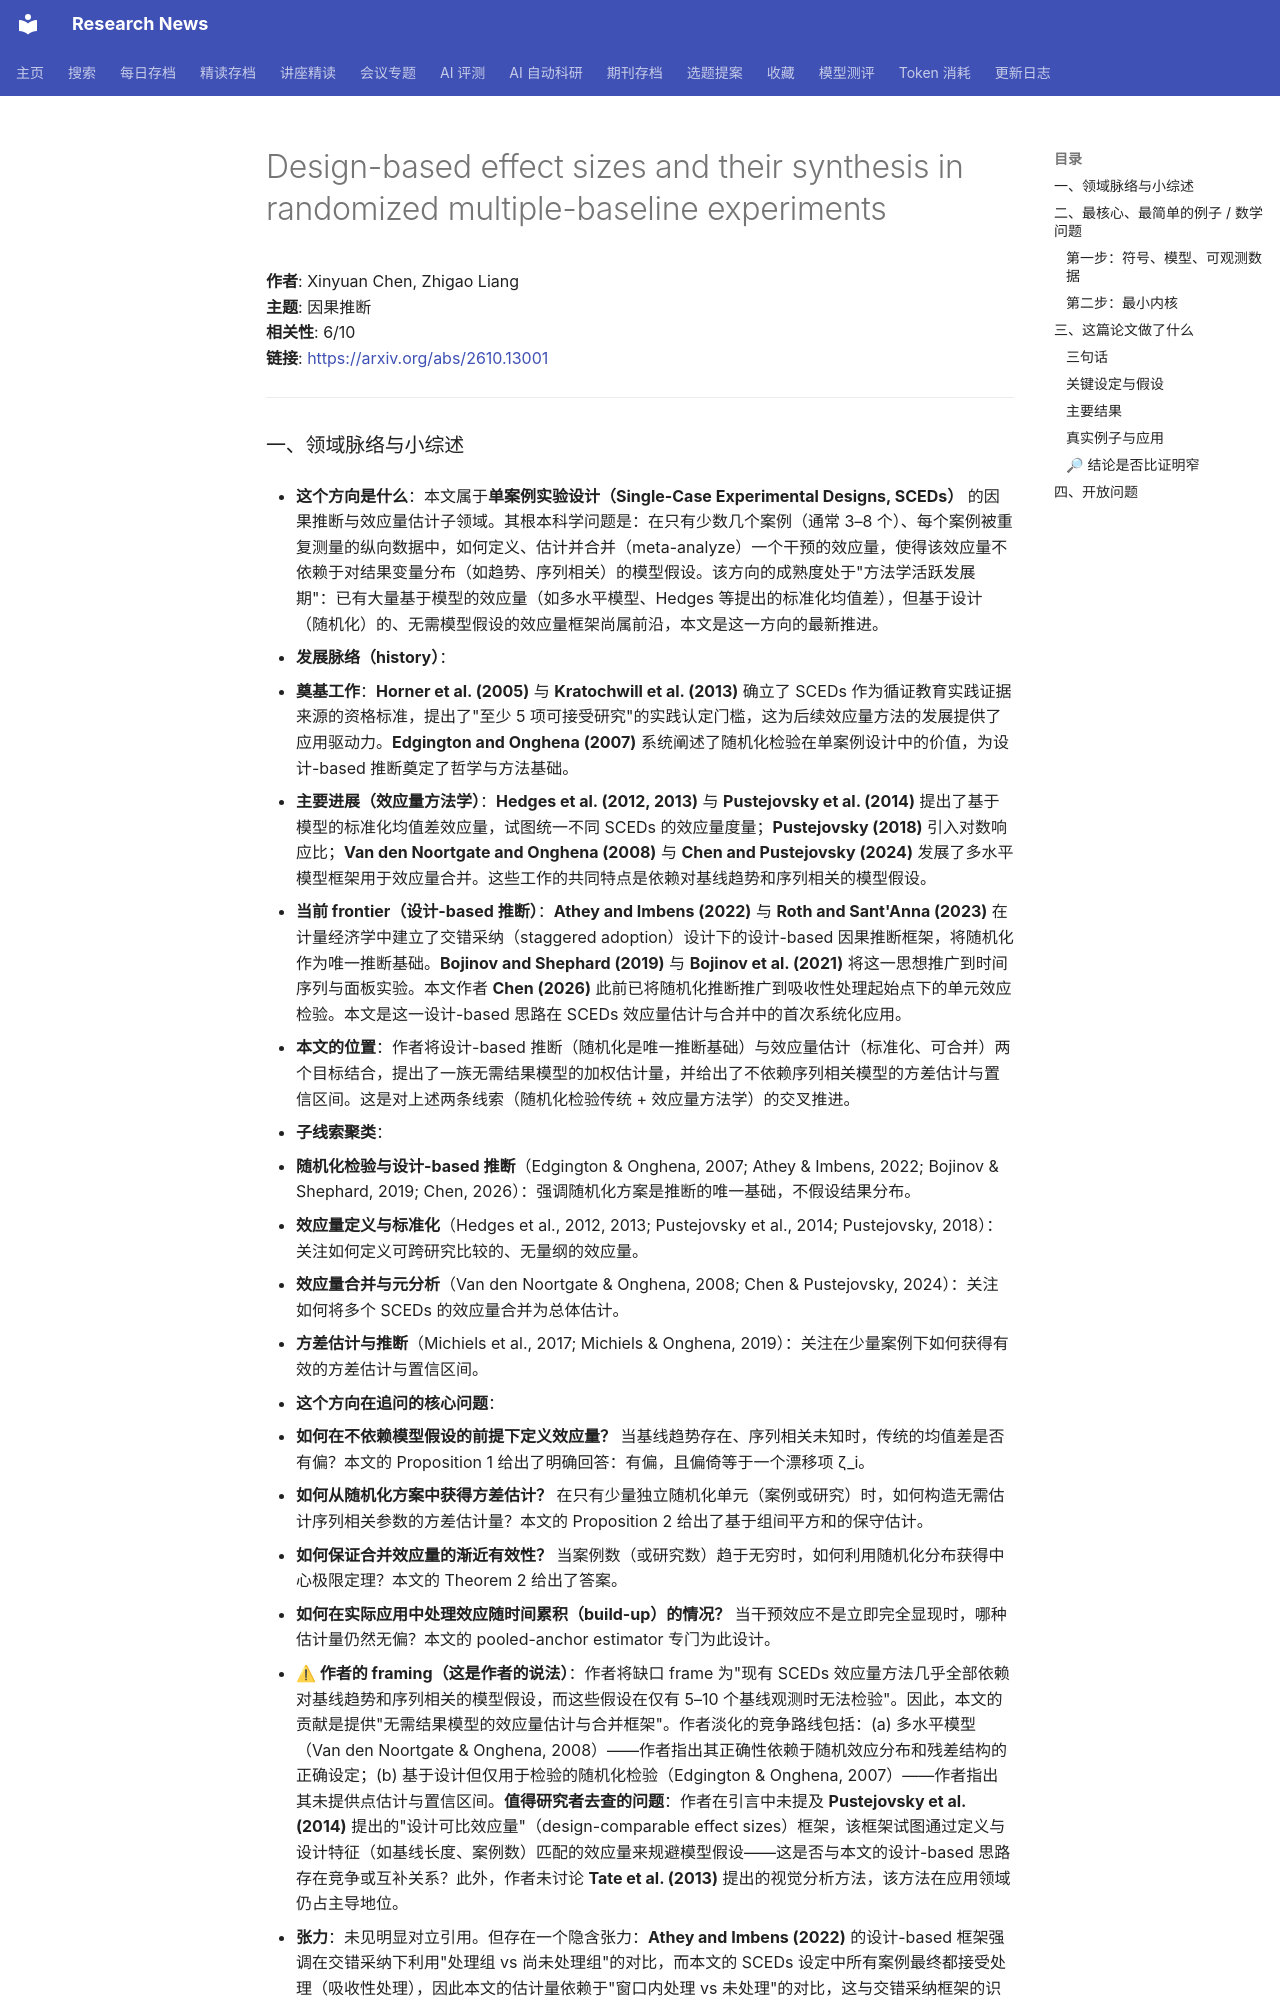

repository: cxy0714/research-news · page: deep_reads/2026-10-12-2610.13001/index.html · generator: mkdocs

# Design-based effect sizes and their synthesis in randomized multiple-baseline experiments

**作者**: Xinyuan Chen, Zhigao Liang  
**主题**: 因果推断  
**相关性**: 6/10  
**链接**: <https://arxiv.org/abs/2610.13001>

---

### 一、领域脉络与小综述

- **这个方向是什么**：本文属于**单案例实验设计（Single-Case Experimental Designs, SCEDs）** 的因果推断与效应量估计子领域。其根本科学问题是：在只有少数几个案例（通常 3–8 个）、每个案例被重复测量的纵向数据中，如何定义、估计并合并（meta-analyze）一个干预的效应量，使得该效应量不依赖于对结果变量分布（如趋势、序列相关）的模型假设。该方向的成熟度处于"方法学活跃发展期"：已有大量基于模型的效应量（如多水平模型、Hedges 等提出的标准化均值差），但基于设计（随机化）的、无需模型假设的效应量框架尚属前沿，本文是这一方向的最新推进。

- **发展脉络（history）**：
  - **奠基工作**：**Horner et al. (2005)** 与 **Kratochwill et al. (2013)** 确立了 SCEDs 作为循证教育实践证据来源的资格标准，提出了"至少 5 项可接受研究"的实践认定门槛，这为后续效应量方法的发展提供了应用驱动力。**Edgington and Onghena (2007)** 系统阐述了随机化检验在单案例设计中的价值，为设计-based 推断奠定了哲学与方法基础。
  - **主要进展（效应量方法学）**：**Hedges et al. (2012, 2013)** 与 **Pustejovsky et al. (2014)** 提出了基于模型的标准化均值差效应量，试图统一不同 SCEDs 的效应量度量；**Pustejovsky (2018)** 引入对数响应比；**Van den Noortgate and Onghena (2008)** 与 **Chen and Pustejovsky (2024)** 发展了多水平模型框架用于效应量合并。这些工作的共同特点是依赖对基线趋势和序列相关的模型假设。
  - **当前 frontier（设计-based 推断）**：**Athey and Imbens (2022)** 与 **Roth and Sant'Anna (2023)** 在计量经济学中建立了交错采纳（staggered adoption）设计下的设计-based 因果推断框架，将随机化作为唯一推断基础。**Bojinov and Shephard (2019)** 与 **Bojinov et al. (2021)** 将这一思想推广到时间序列与面板实验。本文作者 **Chen (2026)** 此前已将随机化推断推广到吸收性处理起始点下的单元效应检验。本文是这一设计-based 思路在 SCEDs 效应量估计与合并中的首次系统化应用。
  - **本文的位置**：作者将设计-based 推断（随机化是唯一推断基础）与效应量估计（标准化、可合并）两个目标结合，提出了一族无需结果模型的加权估计量，并给出了不依赖序列相关模型的方差估计与置信区间。这是对上述两条线索（随机化检验传统 + 效应量方法学）的交叉推进。

- **子线索聚类**：
  1. **随机化检验与设计-based 推断**（Edgington & Onghena, 2007; Athey & Imbens, 2022; Bojinov & Shephard, 2019; Chen, 2026）：强调随机化方案是推断的唯一基础，不假设结果分布。
  2. **效应量定义与标准化**（Hedges et al., 2012, 2013; Pustejovsky et al., 2014; Pustejovsky, 2018）：关注如何定义可跨研究比较的、无量纲的效应量。
  3. **效应量合并与元分析**（Van den Noortgate & Onghena, 2008; Chen & Pustejovsky, 2024）：关注如何将多个 SCEDs 的效应量合并为总体估计。
  4. **方差估计与推断**（Michiels et al., 2017; Michiels & Onghena, 2019）：关注在少量案例下如何获得有效的方差估计与置信区间。

- **这个方向在追问的核心问题**：
  1. **如何在不依赖模型假设的前提下定义效应量？** 当基线趋势存在、序列相关未知时，传统的均值差是否有偏？本文的 Proposition 1 给出了明确回答：有偏，且偏倚等于一个漂移项 ζ_i。
  2. **如何从随机化方案中获得方差估计？** 在只有少量独立随机化单元（案例或研究）时，如何构造无需估计序列相关参数的方差估计量？本文的 Proposition 2 给出了基于组间平方和的保守估计。
  3. **如何保证合并效应量的渐近有效性？** 当案例数（或研究数）趋于无穷时，如何利用随机化分布获得中心极限定理？本文的 Theorem 2 给出了答案。
  4. **如何在实际应用中处理效应随时间累积（build-up）的情况？** 当干预效应不是立即完全显现时，哪种估计量仍然无偏？本文的 pooled-anchor estimator 专门为此设计。

- **⚠ 作者的 framing（这是作者的说法）**：作者将缺口 frame 为"现有 SCEDs 效应量方法几乎全部依赖对基线趋势和序列相关的模型假设，而这些假设在仅有 5–10 个基线观测时无法检验"。因此，本文的贡献是提供"无需结果模型的效应量估计与合并框架"。作者淡化的竞争路线包括：(a) 多水平模型（Van den Noortgate & Onghena, 2008）——作者指出其正确性依赖于随机效应分布和残差结构的正确设定；(b) 基于设计但仅用于检验的随机化检验（Edgington & Onghena, 2007）——作者指出其未提供点估计与置信区间。**值得研究者去查的问题**：作者在引言中未提及 **Pustejovsky et al. (2014)** 提出的"设计可比效应量"（design-comparable effect sizes）框架，该框架试图通过定义与设计特征（如基线长度、案例数）匹配的效应量来规避模型假设——这是否与本文的设计-based 思路存在竞争或互补关系？此外，作者未讨论 **Tate et al. (2013)** 提出的视觉分析方法，该方法在应用领域仍占主导地位。

- **张力**：未见明显对立引用。但存在一个隐含张力：**Athey and Imbens (2022)** 的设计-based 框架强调在交错采纳下利用"处理组 vs 尚未处理组"的对比，而本文的 SCEDs 设定中所有案例最终都接受处理（吸收性处理），因此本文的估计量依赖于"窗口内处理 vs 未处理"的对比，这与交错采纳框架的识别策略不同。这一差异值得研究者注意。

---

### 二、最核心、最简单的例子 / 数学问题
